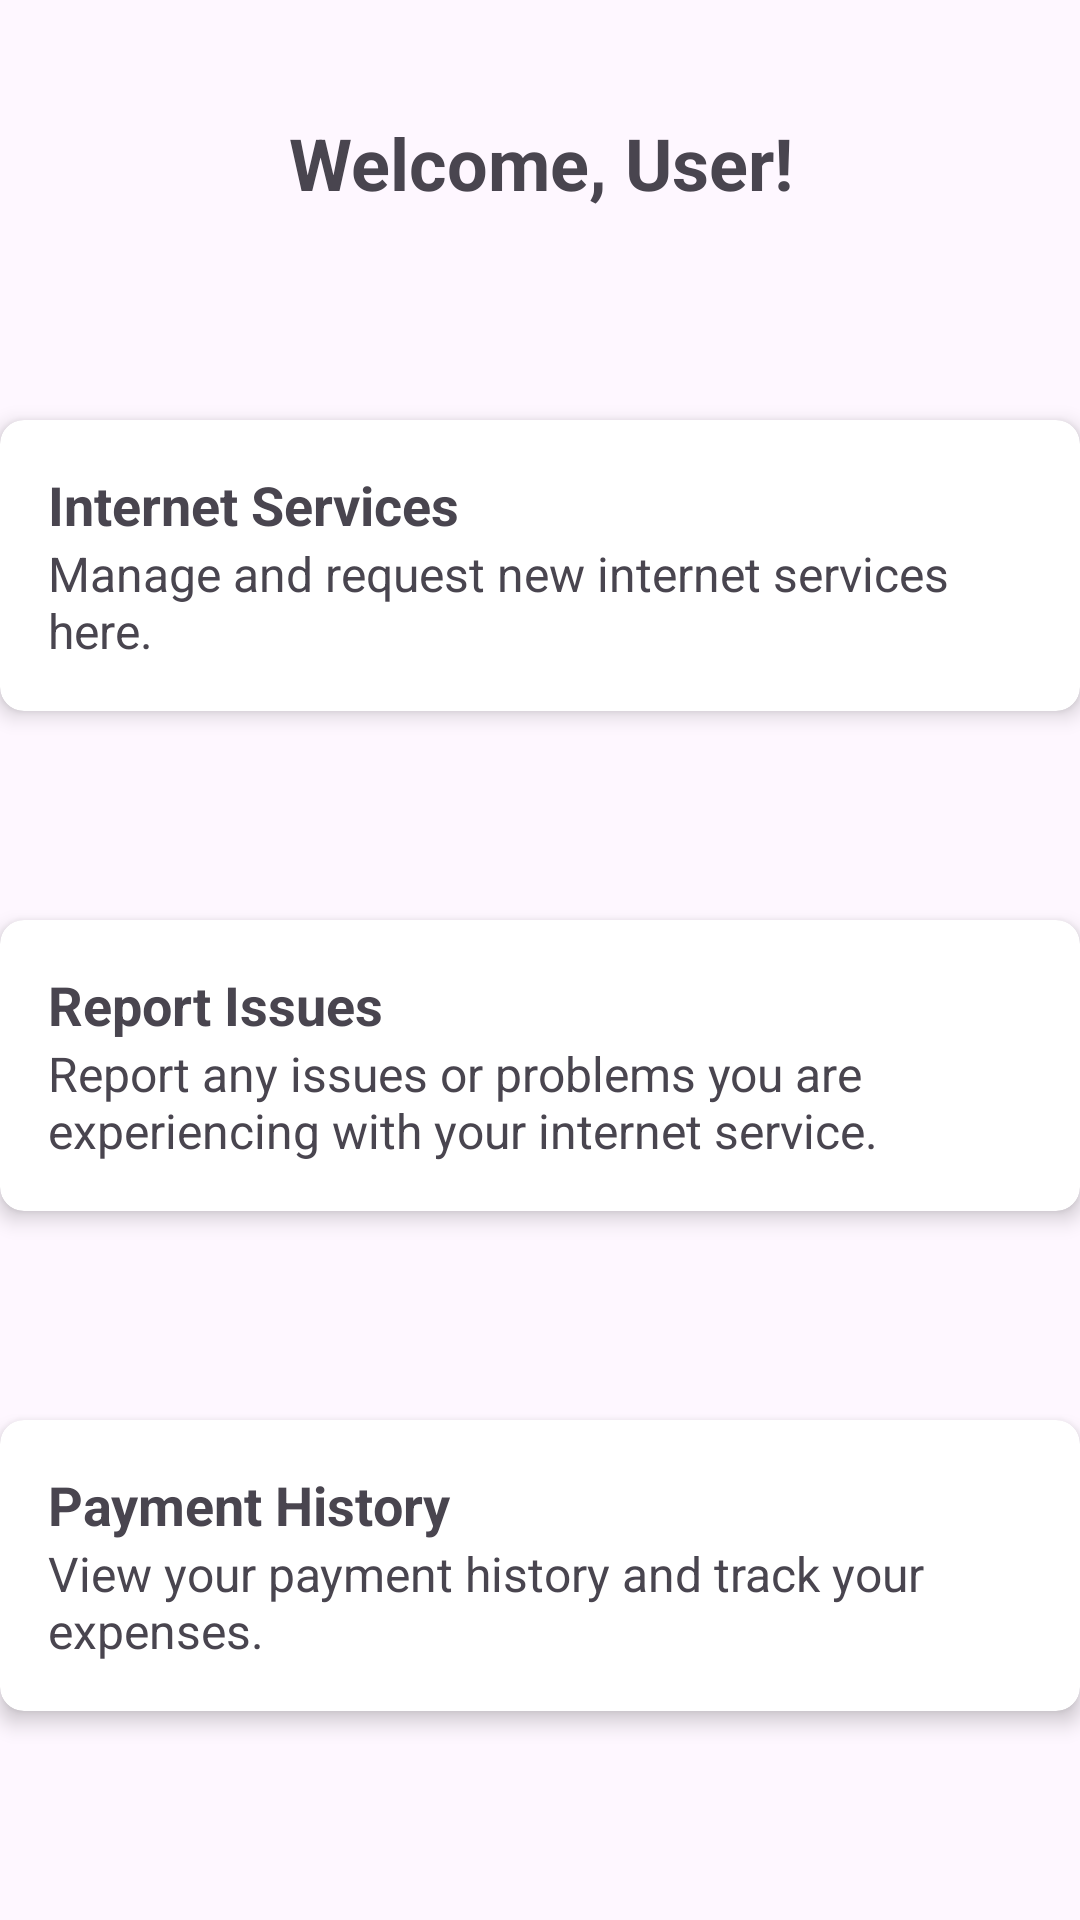

Write the Android layout XML for this screen, with the resource values it uses.
<!-- AndroidManifest.xml: application theme Theme.ProyectoAula -->
<!-- res/layout/fragment_home.xml -->
<?xml version="1.0" encoding="utf-8"?>
<androidx.constraintlayout.widget.ConstraintLayout xmlns:android="http://schemas.android.com/apk/res/android"
    xmlns:app="http://schemas.android.com/apk/res-auto"
    xmlns:tools="http://schemas.android.com/tools"
    android:layout_width="match_parent"
    android:layout_height="match_parent"
    tools:context=".ui.Cliente.home.HomeFragment">

    <TextView
        android:id="@+id/textWelcome"
        android:layout_width="wrap_content"
        android:layout_height="wrap_content"
        android:layout_marginBottom="16dp"
        android:gravity="center"
        android:text="Welcome, User!"
        android:textSize="24sp"
        android:textStyle="bold"
        app:layout_constraintBottom_toBottomOf="parent"
        app:layout_constraintEnd_toEndOf="parent"
        app:layout_constraintStart_toStartOf="parent"
        app:layout_constraintTop_toTopOf="parent"
        app:layout_constraintVertical_bias="0.064" />

    <androidx.cardview.widget.CardView
        android:id="@+id/servicesCard"
        android:layout_width="0dp"
        android:layout_height="wrap_content"
        app:cardCornerRadius="8dp"
        app:cardElevation="4dp"
        app:layout_constraintTop_toBottomOf="@+id/textWelcome"
        app:layout_constraintStart_toStartOf="parent"
        app:layout_constraintEnd_toEndOf="parent"
        app:layout_constraintBottom_toTopOf="@+id/reportCard">

        <LinearLayout
            android:layout_width="match_parent"
            android:layout_height="wrap_content"
            android:orientation="vertical"
            android:padding="16dp">

            <TextView
                android:id="@+id/textServices"
                android:layout_width="wrap_content"
                android:layout_height="wrap_content"
                android:text="Internet Services"
                android:textSize="18sp"
                android:textStyle="bold" />

            <TextView
                android:layout_width="wrap_content"
                android:layout_height="wrap_content"
                android:text="Manage and request new internet services here."
                android:textSize="16sp" />
        </LinearLayout>
    </androidx.cardview.widget.CardView>

    <androidx.cardview.widget.CardView
        android:id="@+id/reportCard"
        android:layout_width="0dp"
        android:layout_height="wrap_content"
        app:cardCornerRadius="8dp"
        app:cardElevation="4dp"
        app:layout_constraintTop_toBottomOf="@+id/servicesCard"
        app:layout_constraintStart_toStartOf="parent"
        app:layout_constraintEnd_toEndOf="parent"
        app:layout_constraintBottom_toTopOf="@+id/historyCard">

        <LinearLayout
            android:layout_width="match_parent"
            android:layout_height="wrap_content"
            android:orientation="vertical"
            android:padding="16dp">

            <TextView
                android:id="@+id/textReport"
                android:layout_width="wrap_content"
                android:layout_height="wrap_content"
                android:text="Report Issues"
                android:textSize="18sp"
                android:textStyle="bold" />

            <TextView
                android:layout_width="wrap_content"
                android:layout_height="wrap_content"
                android:text="Report any issues or problems you are experiencing with your internet service."
                android:textSize="16sp" />
        </LinearLayout>
    </androidx.cardview.widget.CardView>

    <androidx.cardview.widget.CardView
        android:id="@+id/historyCard"
        android:layout_width="0dp"
        android:layout_height="wrap_content"
        app:cardCornerRadius="8dp"
        app:cardElevation="4dp"
        app:layout_constraintTop_toBottomOf="@+id/reportCard"
        app:layout_constraintStart_toStartOf="parent"
        app:layout_constraintEnd_toEndOf="parent"
        app:layout_constraintBottom_toBottomOf="parent">

        <LinearLayout
            android:layout_width="match_parent"
            android:layout_height="wrap_content"
            android:orientation="vertical"
            android:padding="16dp">

            <TextView
                android:id="@+id/textHistory"
                android:layout_width="wrap_content"
                android:layout_height="wrap_content"
                android:text="Payment History"
                android:textSize="18sp"
                android:textStyle="bold" />

            <TextView
                android:layout_width="wrap_content"
                android:layout_height="wrap_content"
                android:text="View your payment history and track your expenses."
                android:textSize="16sp" />
        </LinearLayout>
    </androidx.cardview.widget.CardView>

</androidx.constraintlayout.widget.ConstraintLayout>
<!-- resources referenced by this layout -->
<resources>
  <style name="Theme.ProyectoAula" parent="Base.Theme.ProyectoAula" />
  <style name="Base.Theme.ProyectoAula" parent="Theme.Material3.DayNight.NoActionBar">
          
          
      </style>
</resources>
